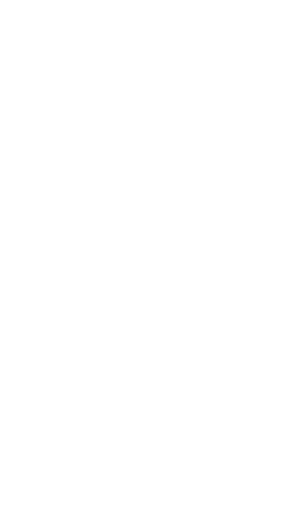
t = 0.00 s
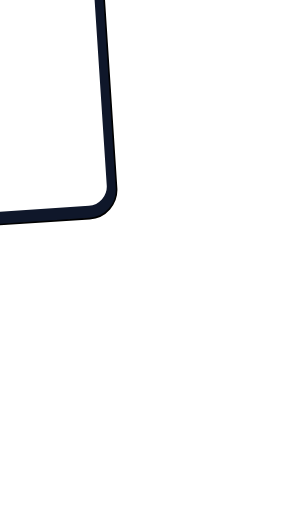
t = 0.53 s
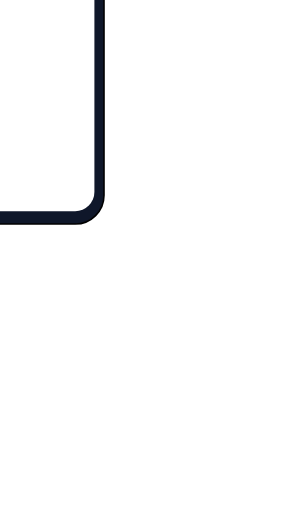
t = 1.15 s
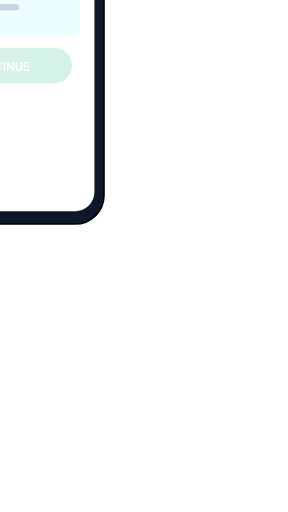
t = 1.75 s
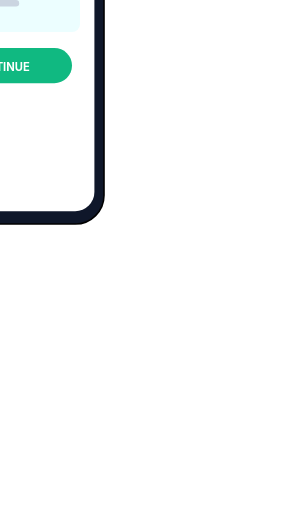
t = 2.40 s
t = 2.90 s: frame unchanged from t = 2.40 s, image omitted

The animated SVG that drew these frames (rendered in a browser with its animation timeline set to each time). Animation: 11 SMIL elements (animate=7,animateTransform=4); one cycle of 2.90 s.

<?xml version="1.0" encoding="UTF-8"?>
<!--
  Phone mockup — phone tilts in, screen content reveals (header, cards, button),
  then a small notification slides over the top.
  Total: 3.6s. Holds.
  Viewport: 360 × 640.
-->
<svg xmlns="http://www.w3.org/2000/svg" viewBox="0 0 360 640" width="360" height="640">
  <g transform="translate(180 320)">
    <animateTransform attributeName="transform" type="rotate"
      from="-15" to="0" begin="0s" dur="0.7s" fill="freeze"
      calcMode="spline" keySplines="0.2 0.8 0.3 1"/>
    <g opacity="0">
      <animate attributeName="opacity" from="0" to="1" begin="0s" dur="0.4s" fill="freeze"/>

      <!-- Phone body -->
      <rect x="-130" y="-280" width="260" height="560" rx="36"
            fill="#0f172a" stroke="#000" stroke-width="2"/>
      <rect x="-118" y="-264" width="236" height="528" rx="24" fill="#ffffff"/>

      <!-- Notch -->
      <rect x="-30" y="-264" width="60" height="14" rx="7" fill="#0f172a"/>

      <!-- Screen content (animated reveal) -->
      <g transform="translate(0 -180)">
        <!-- Header -->
        <text font-family="Inter, system-ui, sans-serif" font-size="18" font-weight="800"
              fill="#0f172a" text-anchor="middle" opacity="0">
          <animate attributeName="opacity" from="0" to="1" begin="0.8s" dur="0.3s" fill="freeze"/>
          Welcome back
        </text>
        <text y="22" font-family="Inter, system-ui, sans-serif" font-size="11"
              fill="#64748b" text-anchor="middle" opacity="0">
          <animate attributeName="opacity" from="0" to="1" begin="1.0s" dur="0.3s" fill="freeze"/>
          Saturday · 8:42
        </text>
      </g>

      <!-- Card 1 -->
      <g transform="translate(-100 -130)" opacity="0">
        <animate attributeName="opacity" from="0" to="1" begin="1.2s" dur="0.3s" fill="freeze"/>
        <animateTransform attributeName="transform" type="translate"
          from="-100 -110" to="-100 -130" begin="1.2s" dur="0.4s" fill="freeze"/>
        <rect width="200" height="80" rx="10" fill="#eef2ff"/>
        <rect x="14" y="16" width="40" height="40" rx="8" fill="#4f46e5"/>
        <rect x="64" y="22" width="120" height="10" rx="5" fill="#cbd5e1"/>
        <rect x="64" y="40" width="80"  height="8"  rx="4" fill="#cbd5e1"/>
      </g>

      <!-- Card 2 -->
      <g transform="translate(-100 -40)" opacity="0">
        <animate attributeName="opacity" from="0" to="1" begin="1.45s" dur="0.3s" fill="freeze"/>
        <animateTransform attributeName="transform" type="translate"
          from="-100 -20" to="-100 -40" begin="1.45s" dur="0.4s" fill="freeze"/>
        <rect width="200" height="80" rx="10" fill="#ecfeff"/>
        <rect x="14" y="16" width="40" height="40" rx="8" fill="#06b6d4"/>
        <rect x="64" y="22" width="100" height="10" rx="5" fill="#cbd5e1"/>
        <rect x="64" y="40" width="60"  height="8"  rx="4" fill="#cbd5e1"/>
      </g>

      <!-- CTA button -->
      <g transform="translate(-90 60)" opacity="0">
        <animate attributeName="opacity" from="0" to="1" begin="1.7s" dur="0.3s" fill="freeze"/>
        <rect width="180" height="44" rx="22" fill="#10b981"/>
        <text x="90" y="29" font-family="Inter, system-ui, sans-serif"
              font-size="14" font-weight="700" fill="#ffffff" text-anchor="middle">CONTINUE</text>
      </g>

      <!-- Notification overlay -->
      <g transform="translate(0 -300)" opacity="0">
        <animate attributeName="opacity" from="0" to="1" begin="2.4s" dur="0.3s" fill="freeze"/>
        <animateTransform attributeName="transform" type="translate"
          from="0 -300" to="0 -240" begin="2.4s" dur="0.5s" fill="freeze"
          calcMode="spline" keySplines="0.2 0.8 0.3 1"/>
        <rect x="-114" y="-22" width="228" height="44" rx="14" fill="#0f172a"/>
        <circle cx="-94" cy="0" r="10" fill="#ec4899"/>
        <text x="-78" y="-3" font-family="Inter, system-ui, sans-serif"
              font-size="11" font-weight="700" fill="#ffffff">New message</text>
        <text x="-78" y="11" font-family="Inter, system-ui, sans-serif"
              font-size="10" fill="#94a3b8">Hey, are you free tonight?</text>
      </g>
    </g>
  </g>
</svg>
